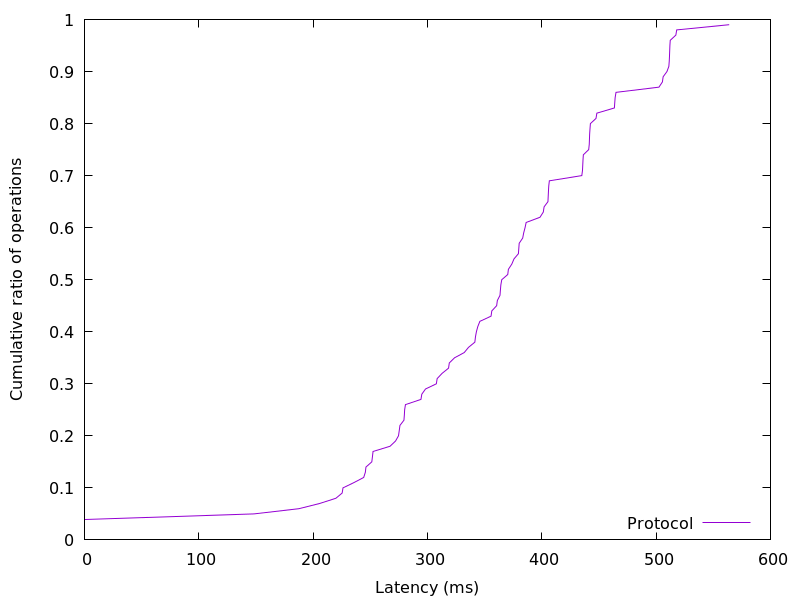

Values plotted in this chart, from the file beside it:
0.020736, 0.01
0.0215, 0.02
0.02227, 0.03
0.02432, 0.04
148.2, 0.05
187.5, 0.06
205.8, 0.07
219.9, 0.08
225.4, 0.09
226.1, 0.1
235.6, 0.11
244.2, 0.12
245.7, 0.13
246.2, 0.14
251.3, 0.15
251.9, 0.16
252.4, 0.17
267.3, 0.18
272.1, 0.19
274.7, 0.2
275.4, 0.21
276, 0.22
279.5, 0.23
279.8, 0.24
280.1, 0.25
280.7, 0.26
294.3, 0.27
295, 0.28
298.3, 0.29
307.8, 0.3
308.5, 0.31
312.8, 0.32
318.5, 0.33
319.1, 0.34
323.8, 0.35
332.2, 0.36
335.9, 0.37
341.5, 0.38
342, 0.39
342.8, 0.4
344, 0.41
345.8, 0.42
355.6, 0.43
356.3, 0.44
360.5, 0.45
361.1, 0.46
363.5, 0.47
363.8, 0.48
364.2, 0.49
365, 0.5
370.2, 0.51
370.8, 0.52
373.8, 0.53
375.7, 0.54
379.5, 0.55
379.9, 0.56
380.2, 0.57
383.3, 0.58
384.2, 0.59
385.3, 0.6
386.3, 0.61
... 38 more rows
